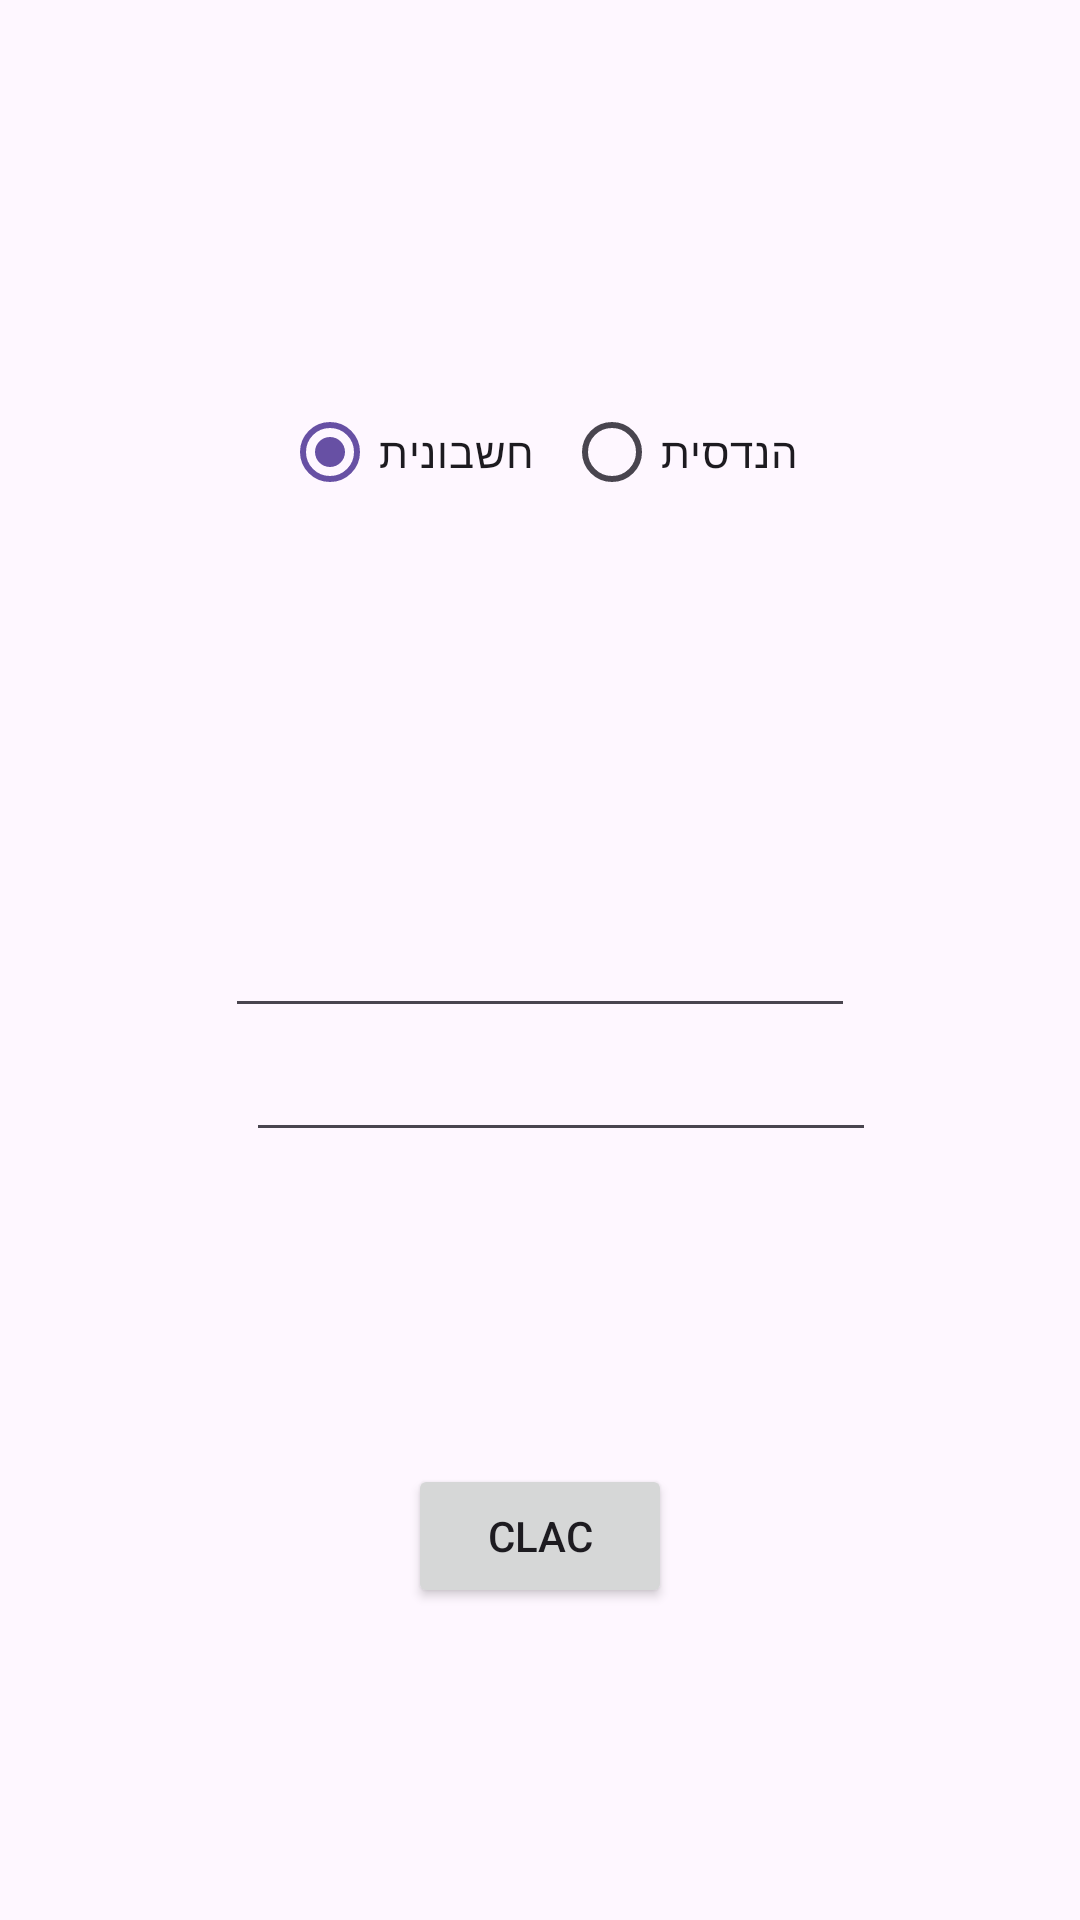

Produce the Android XML layout that renders to this screen, including the resource entries it uses.
<!-- AndroidManifest.xml: application theme Theme.Task14_ya -->
<!-- res/layout/activity_main.xml -->
<?xml version="1.0" encoding="utf-8"?>
<androidx.constraintlayout.widget.ConstraintLayout xmlns:android="http://schemas.android.com/apk/res/android"
    xmlns:app="http://schemas.android.com/apk/res-auto"
    xmlns:tools="http://schemas.android.com/tools"
    android:id="@+id/main"
    android:layout_width="match_parent"
    android:layout_height="match_parent"
    tools:context=".MainActivity">

    <RadioGroup
        android:id="@+id/rgType"
        android:layout_width="wrap_content"
        android:layout_height="wrap_content"
        android:orientation="horizontal"
        app:layout_constraintBottom_toTopOf="@+id/editTextNumberDecimal"
        app:layout_constraintEnd_toEndOf="parent"
        app:layout_constraintStart_toStartOf="parent"
        app:layout_constraintTop_toTopOf="parent">

        <RadioButton
            android:id="@+id/rbArithmetic"
            android:layout_width="wrap_content"
            android:layout_height="wrap_content"
            android:checked="true"
            android:text="חשבונית"
            android:layout_marginEnd="10dp"/>

        <RadioButton
            android:id="@+id/rbGeometric"
            android:layout_width="wrap_content"
            android:layout_height="wrap_content"
            android:text="הנדסית" />

    </RadioGroup>
    <Button
        android:id="@+id/btnCalculate"
        android:layout_width="wrap_content"
        android:layout_height="wrap_content"
        android:text="clac"
        android:onClick="go"
        app:layout_constraintBottom_toBottomOf="parent"
        app:layout_constraintEnd_toEndOf="parent"
        app:layout_constraintStart_toStartOf="parent"
        app:layout_constraintTop_toBottomOf="@+id/editTextNumberDecimal2" />

    <EditText
        android:id="@+id/editTextNumberDecimal"
        android:layout_width="wrap_content"
        android:layout_height="wrap_content"
        android:ems="10"
        android:inputType="numberDecimal|numberSigned"
        app:layout_constraintBottom_toTopOf="@+id/editTextNumberDecimal2"
        app:layout_constraintEnd_toEndOf="parent"
        app:layout_constraintStart_toStartOf="parent"
        app:layout_constraintTop_toBottomOf="@+id/switchAnswer" />

    <EditText
        android:id="@+id/editTextNumberDecimal2"
        android:layout_width="wrap_content"
        android:layout_height="wrap_content"
        android:layout_marginBottom="256dp"
        android:ems="10"
        android:inputType="numberDecimal|numberSigned"
        app:layout_constraintBottom_toBottomOf="parent"
        app:layout_constraintEnd_toEndOf="parent"
        app:layout_constraintHorizontal_bias="0.547"
        app:layout_constraintStart_toStartOf="parent" />
</androidx.constraintlayout.widget.ConstraintLayout>
<!-- resources referenced by this layout -->
<resources>
  <style name="Theme.Task14_ya" parent="Base.Theme.Task14_ya" />
  <style name="Base.Theme.Task14_ya" parent="Theme.Material3.DayNight">
          
          
      </style>
</resources>
